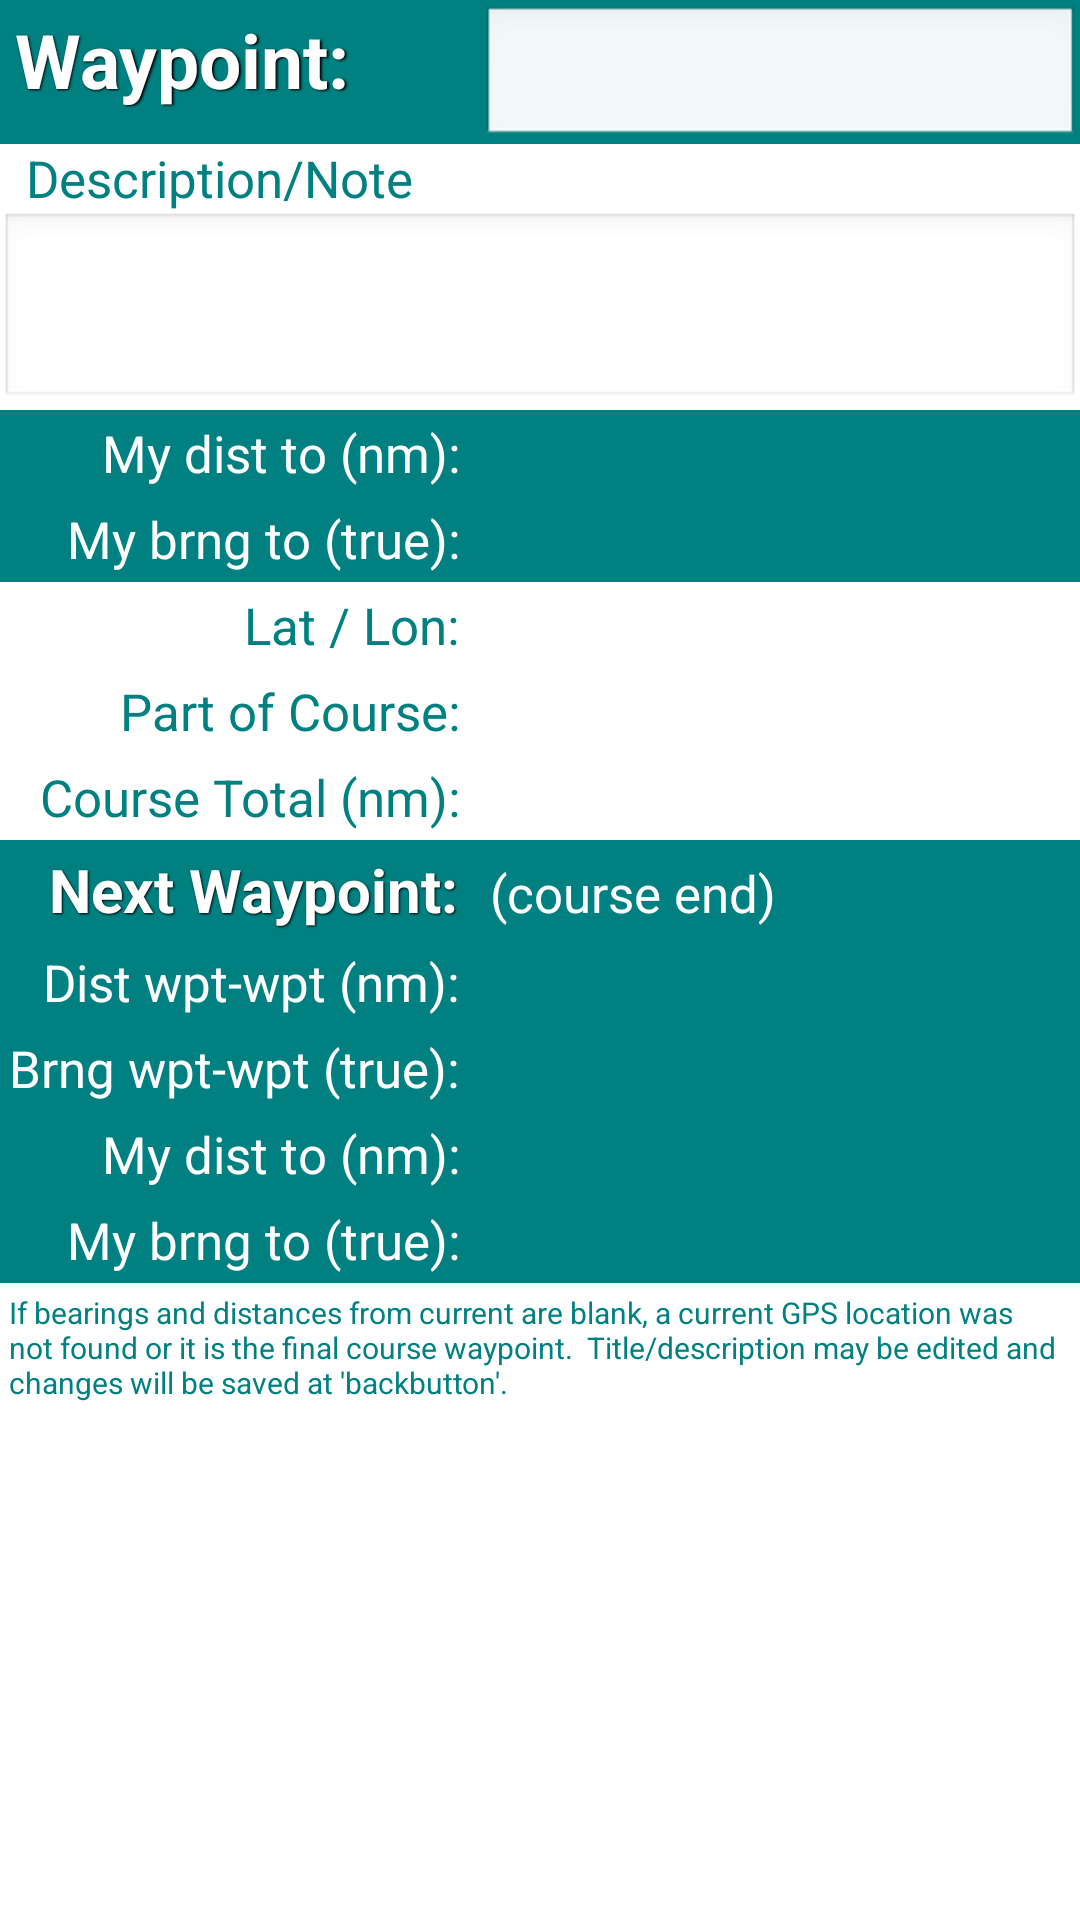

Reconstruct the res/layout file that produces this screen, plus the resources it refers to.
<!-- AndroidManifest.xml: application theme android:Theme.NoTitleBar -->
<!-- res/layout/waypoint.xml -->
<?xml version="1.0" encoding="utf-8"?>
<ScrollView xmlns:android="http://schemas.android.com/apk/res/android"
		android:id="@+id/waypointScrollView" 
		android:layout_width="fill_parent" 
		android:layout_height="match_parent" 
		android:background="#fff">

	
	<TableLayout xmlns:android="http://schemas.android.com/apk/res/android"
		android:id="@+id/waypointView"
	    android:focusable="true"
	    android:focusableInTouchMode="true"		
	    android:layout_width="fill_parent"
	    android:layout_height="fill_parent"
	    android:stretchColumns="1">	
	    		
	    		
		<TableRow android:background="#008080">
			<TextView android:text="Waypoint:"
		  		android:textSize="@dimen/font_size_title"
		  		android:gravity="left"
				android:paddingTop="3dip"
				android:paddingBottom="3dip"
				android:paddingLeft="5dip"
				android:textColor="#ffffff"
				android:textStyle="bold"
				android:shadowDx="1.4"
				android:shadowDy="1.4"
				android:shadowRadius="1.4"
				android:shadowColor="#000000" />
		  	<EditText android:id="@+id/waypointName"
		  		android:textSize="@dimen/font_size_big"		  	
		  		android:gravity="left"
		  		android:text=""
				android:textColor="#000000"
				android:singleLine="true" 	
				android:selectAllOnFocus="true"/>					
		</TableRow>		    		
	
		<TableRow android:background="#ffffff">  
		  	<TextView android:text="  Description/Note"
		  		android:textSize="@dimen/font_size_medium"
				android:textColor="#008080"
				android:layout_span="2" 
				android:gravity="left"/>				
		</TableRow>			
		<TableRow android:background="#ffffff">  
		  	<EditText android:id="@+id/waypointDesc"
		  		android:textSize="@dimen/font_size_medium"		  	
		  		android:gravity="left"
		  		android:text=""
				android:textColor="#000000"
				android:layout_span="2"
				android:inputType="textMultiLine"
				android:lines="3"
				android:paddingRight="5dip"
				android:paddingLeft="10dip"
				android:paddingTop="2dip"
				android:paddingBottom="2dip"
				android:selectAllOnFocus="true"/>		
		</TableRow>		
				
		<TableRow android:background="#008080">  
		  	<TextView android:text="My dist to (nm): "
		  		android:textSize="@dimen/font_size_medium"		  	
		  		android:gravity="right"
				android:padding="3dip"
				android:textColor="#ffffff"
				android:layout_span="1"/>
		  	<TextView android:id="@+id/positionDistTo"
		  		android:textSize="@dimen/font_size_medium"		  	
		  		android:gravity="left"
		  		android:text=""
				android:padding="3dip"
				android:textColor="#ffffff"
				android:layout_span="1"/>						
		</TableRow>			
		
		<TableRow android:background="#008080">  
		  	<TextView android:text="My brng to (true): "
		  		android:textSize="@dimen/font_size_medium"		  	
		  		android:gravity="right"
				android:padding="3dip"
				android:textColor="#ffffff"
				android:layout_span="1"/>
		  	<TextView android:id="@+id/positionBearingTo"
		  		android:textSize="@dimen/font_size_medium"		  	
		  		android:gravity="left"
		  		android:text=""
				android:padding="3dip"
				android:textColor="#ffffff"
				android:layout_span="1"/>						
		</TableRow>					
		
		<TableRow android:background="#ffffff">  
		  	<TextView android:text="Lat / Lon: "
		  		android:textSize="@dimen/font_size_medium"		  	
		  		android:gravity="right"
				android:padding="3dip"
				android:textColor="#008080"
				android:layout_span="1"/>
		  	<TextView android:id="@+id/latLon"
		  		android:textSize="@dimen/font_size_medium"		  	
		  		android:gravity="left"
		  		android:text=""
				android:padding="3dip"
				android:textColor="#008080"
				android:layout_span="1"/>						
		</TableRow>		
		
		
		<TableRow android:background="#ffffff">  
		  	<TextView android:text="Part of Course: "
		  		android:textSize="@dimen/font_size_medium"
		  		android:gravity="right"
				android:padding="3dip"
				android:textColor="#008080"
				android:layout_span="1"/>
		  	<TextView android:id="@+id/waypointCourseName"
		  		android:textSize="@dimen/font_size_medium"		  	
		  		android:gravity="left"
		  		android:text=""
				android:padding="3dip"
				android:textColor="#008080"
				android:layout_span="1"/>						
		</TableRow>	
		
		<TableRow android:background="#ffffff">  
		  	<TextView android:text="Course Total (nm): "
		  		android:textSize="@dimen/font_size_medium"
		  		android:gravity="right"
				android:padding="3dip"
				android:textColor="#008080"
				android:layout_span="1"/>
		  	<TextView android:id="@+id/courseTotal"
		  		android:textSize="@dimen/font_size_medium"		  	
		  		android:gravity="left"
		  		android:text=""
				android:padding="3dip"
				android:textColor="#008080"
				android:layout_span="1"/>						
		</TableRow>					
		
		<TableRow android:background="#008080">  
		  	<TextView android:text="Next Waypoint: "
		  		android:textSize="@dimen/font_size_big"		  	
		  		android:gravity="right"
				android:padding="3dip"
				android:textColor="#ffffff"
				android:textStyle="bold"
				android:shadowDx="1.4"
				android:shadowDy="1.4"
				android:shadowRadius="1.4"
				android:shadowColor="#000000"						
				android:layout_span="1"/>	
		  	<TextView android:id="@+id/nextWaypoint"
		  		android:textSize="@dimen/font_size_medium"		  	
		  		android:gravity="left"
		  		android:text="(course end)"
				android:padding="3dip"
				android:textColor="#ffffff"
				android:layout_span="1"/>								
		</TableRow>			
		
		<TableRow android:background="#008080">  
		  	<TextView android:text="Dist wpt-wpt (nm): "
		  		android:textSize="@dimen/font_size_medium"		  	
		  		android:gravity="right"
				android:padding="3dip"
				android:textColor="#ffffff"
				android:layout_span="1"/>
		  	<TextView android:id="@+id/nmToNext"
		  		android:textSize="@dimen/font_size_medium"		  	
		  		android:gravity="left"
		  		android:text=""
				android:padding="3dip"
				android:textColor="#ffffff"
				android:layout_span="1"/>						
		</TableRow>		
		
		<TableRow android:background="#008080">  
		  	<TextView android:text="Brng wpt-wpt (true): "
		  		android:textSize="@dimen/font_size_medium"		  	
		  		android:gravity="right"
				android:padding="3dip"
				android:textColor="#ffffff"
				android:layout_span="1"/>
		  	<TextView android:id="@+id/bearingToNext"
		  		android:textSize="@dimen/font_size_medium"		  	
		  		android:gravity="left"
		  		android:text=""
				android:padding="3dip"
				android:textColor="#ffffff"
				android:layout_span="1"/>						
		</TableRow>	
				
		<TableRow android:background="#008080">  
		  	<TextView android:text="My dist to (nm): "
		  		android:textSize="@dimen/font_size_medium"		  	
		  		android:gravity="right"
				android:padding="3dip"
				android:textColor="#ffffff"
				android:layout_span="1"/>
		  	<TextView android:id="@+id/distFromCurrent"
		  		android:textSize="@dimen/font_size_medium"		  	
		  		android:gravity="left"
		  		android:text=""
				android:padding="3dip"
				android:textColor="#ffffff"
				android:layout_span="1"/>						
		</TableRow>			
		
		<TableRow android:background="#008080">  
		  	<TextView android:text="My brng to (true): "
		  		android:textSize="@dimen/font_size_medium"		  	
		  		android:gravity="right"
				android:padding="3dip"
				android:textColor="#ffffff"
				android:layout_span="1"/>
		  	<TextView android:id="@+id/bearingFromCurrent"
		  		android:textSize="@dimen/font_size_medium"		  	
		  		android:gravity="left"
		  		android:text=""
				android:padding="3dip"
				android:textColor="#ffffff"
				android:layout_span="1"/>						
		</TableRow>		
		
		
		<TableRow>
			<TextView
				android:id="@+id/TextView02" 
				android:padding="3dip" 
				android:text="If bearings and distances from current are blank, a current GPS location was not found or it is the final course waypoint.  Title/description may be edited and changes will be saved at 'backbutton'."
				android:textSize="@dimen/font_size_small"
				android:layout_span="2"
				android:textColor="#008080"		
				/>
		</TableRow>
				

		
	</TableLayout>
</ScrollView>
<!-- resources referenced by this layout -->
<resources>
  <dimen name="font_size_big">20sp</dimen>
  <dimen name="font_size_medium">17dp</dimen>
  <dimen name="font_size_small">10sp</dimen>
  <dimen name="font_size_title">25dip</dimen>
</resources>
